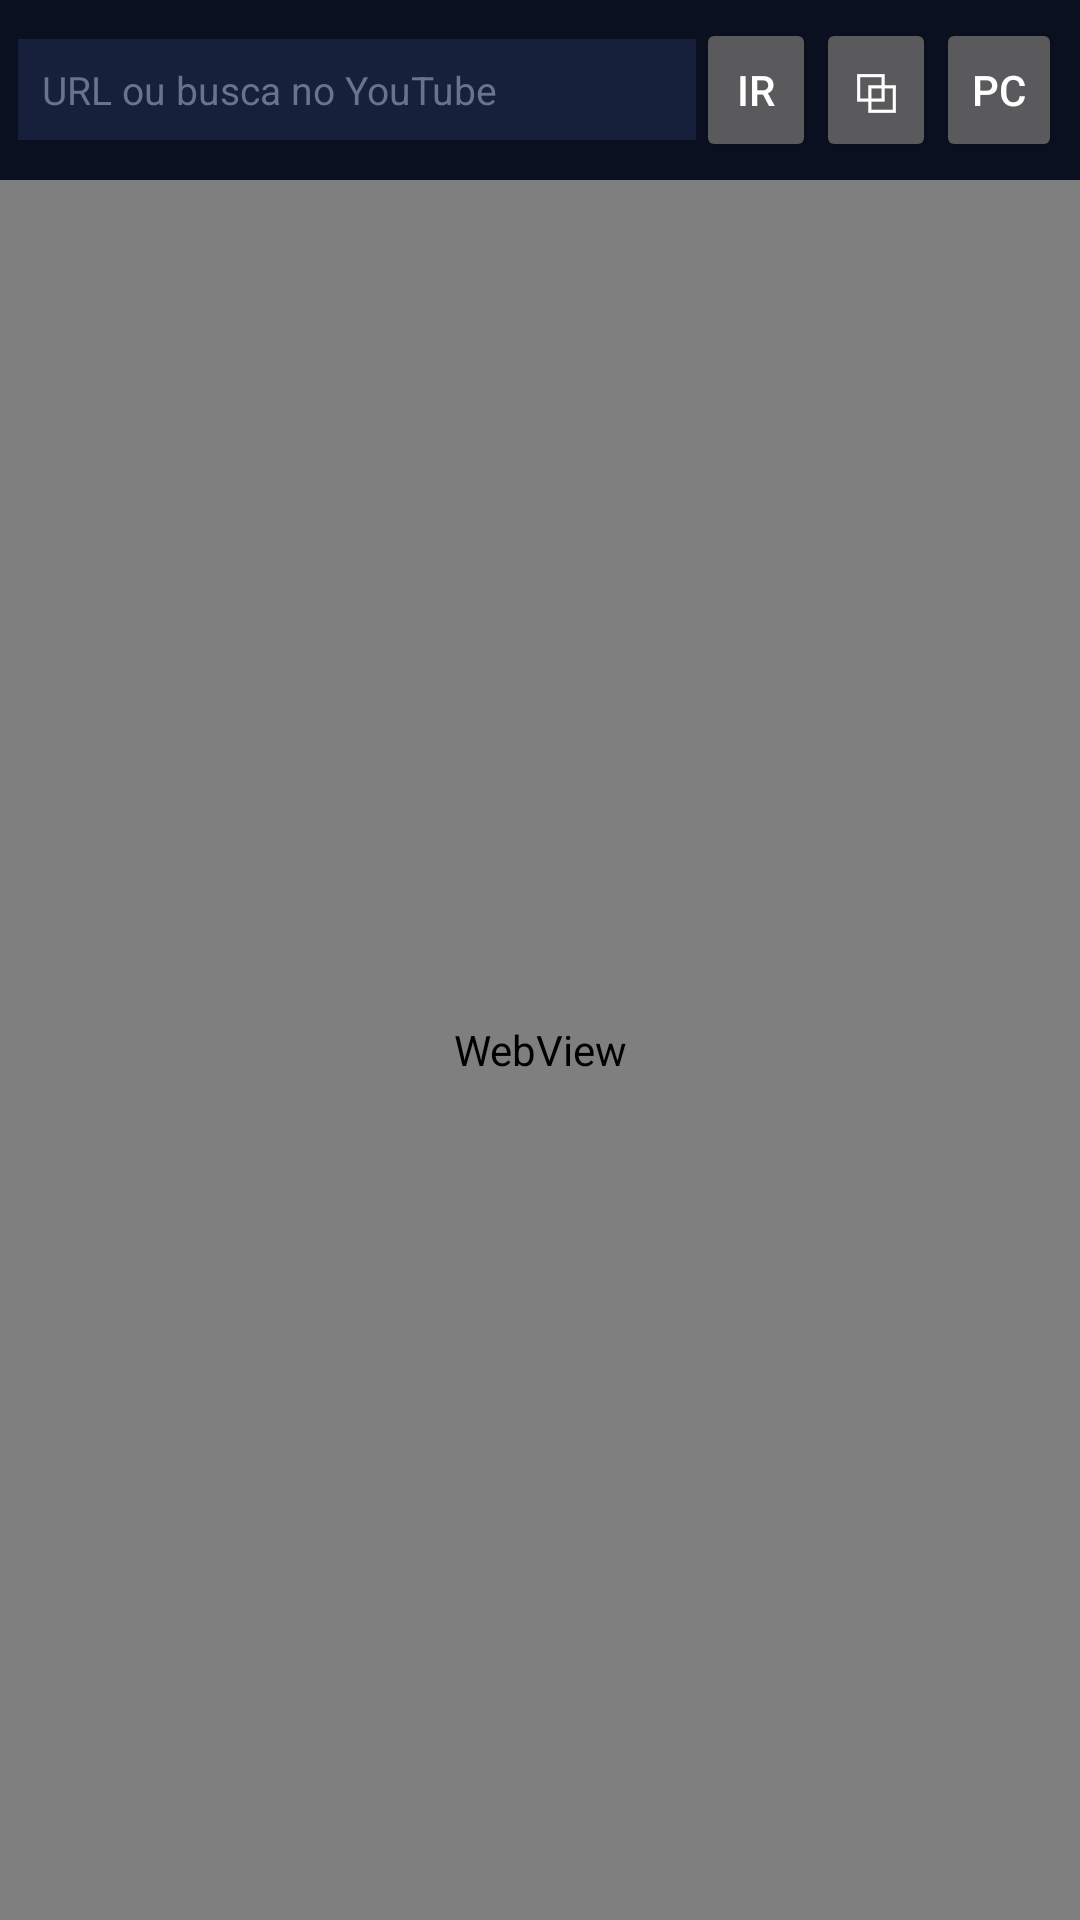

Produce the Android XML layout that renders to this screen, including the resource entries it uses.
<!-- AndroidManifest.xml: application theme AppTheme -->
<!-- res/layout/activity_player.xml -->
<?xml version="1.0" encoding="utf-8"?>
<LinearLayout xmlns:android="http://schemas.android.com/apk/res/android"
    android:layout_width="match_parent"
    android:layout_height="match_parent"
    android:orientation="vertical"
    android:background="#000000">

    <LinearLayout
        android:id="@+id/bar"
        android:layout_width="match_parent"
        android:layout_height="wrap_content"
        android:orientation="horizontal"
        android:background="#0B1020"
        android:padding="6dp"
        android:gravity="center_vertical">

        <EditText
            android:id="@+id/edUrl"
            android:layout_width="0dp"
            android:layout_height="wrap_content"
            android:layout_weight="1"
            android:background="#16203A"
            android:hint="URL ou busca no YouTube"
            android:textColor="#FFFFFF"
            android:textColorHint="#67738F"
            android:inputType="textUri"
            android:maxLines="1"
            android:padding="8dp"
            android:textSize="13sp" />

        <Button
            android:id="@+id/btGo"
            style="?android:attr/buttonStyleSmall"
            android:layout_width="wrap_content"
            android:layout_height="wrap_content"
            android:minWidth="40dp"
            android:text="Ir" />

        <Button
            android:id="@+id/btPip"
            style="?android:attr/buttonStyleSmall"
            android:layout_width="wrap_content"
            android:layout_height="wrap_content"
            android:minWidth="40dp"
            android:text="⧉" />

        <Button
            android:id="@+id/btDesktop"
            style="?android:attr/buttonStyleSmall"
            android:layout_width="wrap_content"
            android:layout_height="wrap_content"
            android:minWidth="40dp"
            android:text="PC" />
    </LinearLayout>

    <WebView
        android:id="@+id/web"
        android:layout_width="match_parent"
        android:layout_height="0dp"
        android:layout_weight="1" />
</LinearLayout>
<!-- resources referenced by this layout -->
<resources>
  <style name="AppTheme" parent="@android:style/Theme.Material.NoActionBar">
          <item name="android:colorPrimary">#1FBF66</item>
          <item name="android:colorPrimaryDark">#0B1020</item>
          <item name="android:colorAccent">#4DFF88</item>
          <item name="android:windowBackground">#0B1020</item>
          <item name="android:statusBarColor">#0B1020</item>
      </style>
</resources>
